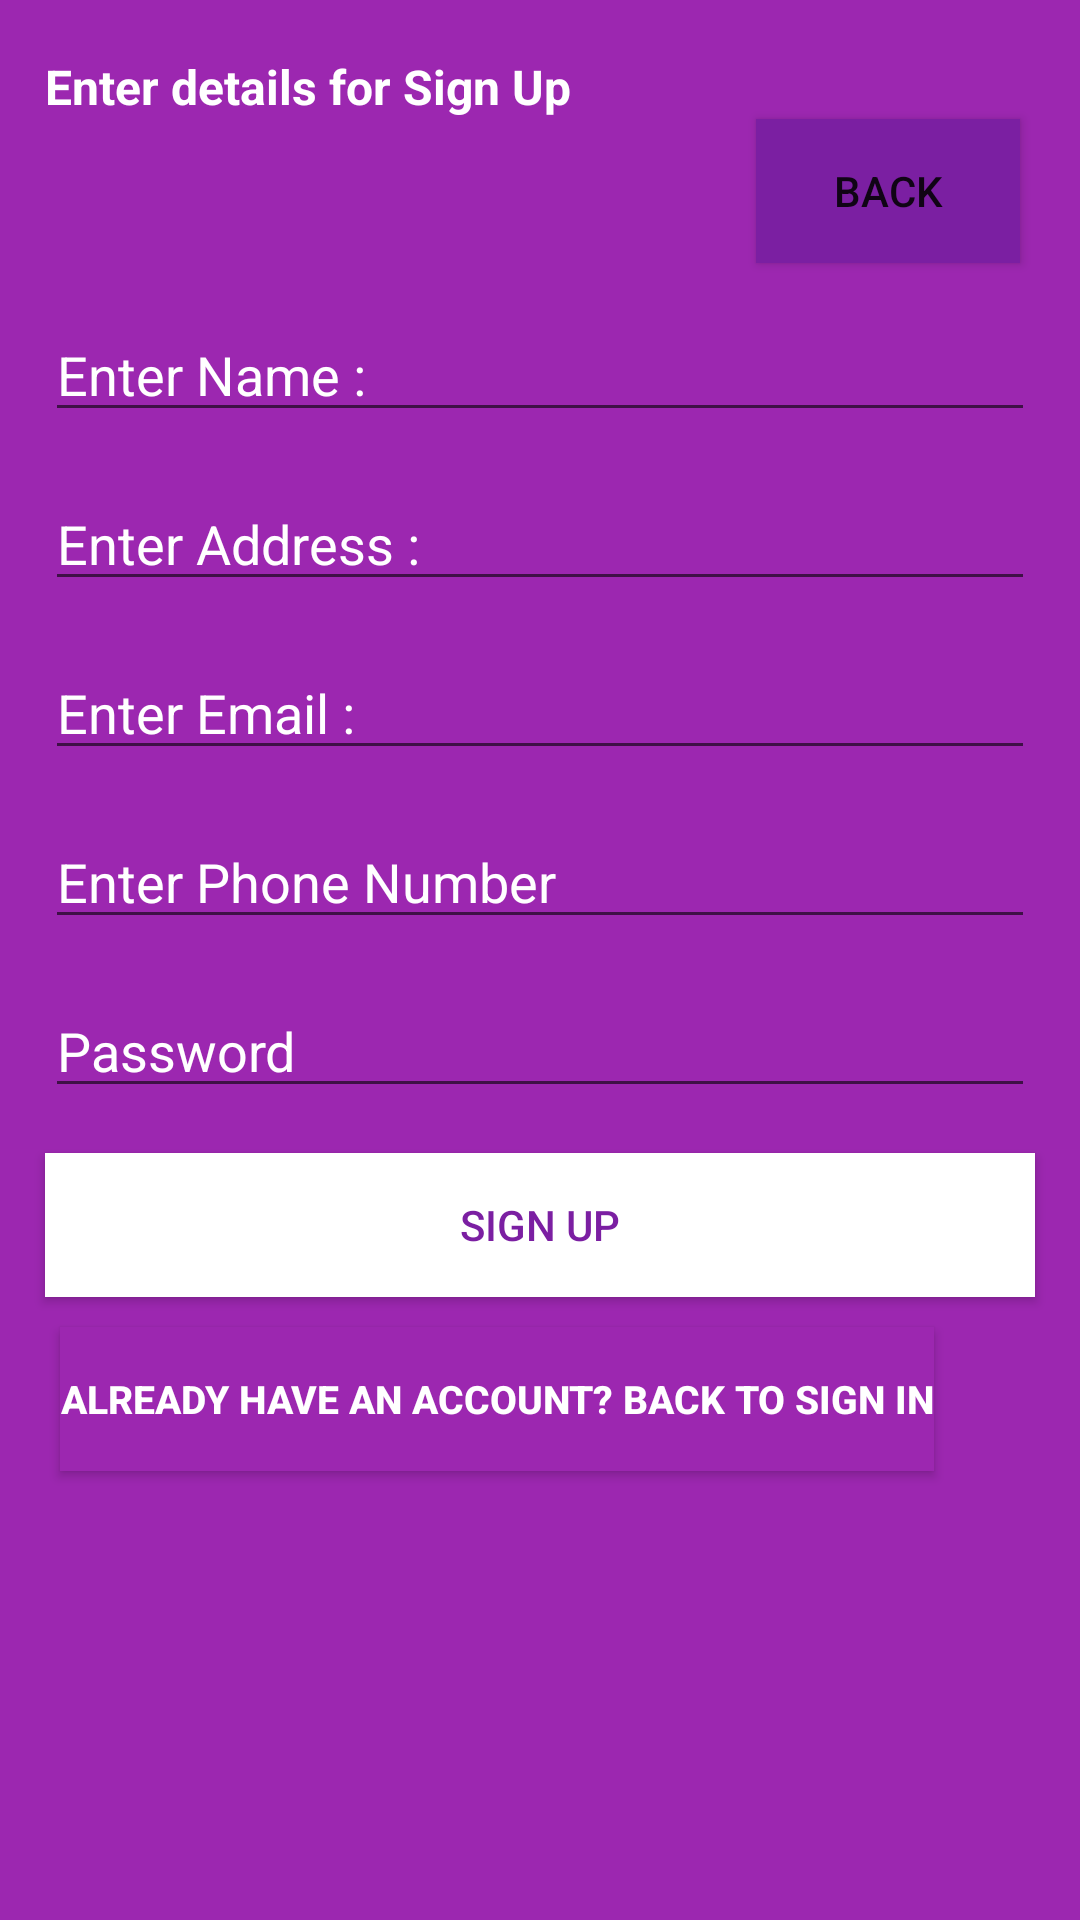

Produce the Android XML layout that renders to this screen, including the resource entries it uses.
<!-- AndroidManifest.xml: application theme Theme.OnlineBookShop -->
<!-- res/layout/activity_sign_up.xml -->
<?xml version="1.0" encoding="utf-8"?>
<LinearLayout xmlns:android="http://schemas.android.com/apk/res/android"
    xmlns:app="http://schemas.android.com/apk/res-auto"
    xmlns:tools="http://schemas.android.com/tools"
    android:layout_width="match_parent"
    android:layout_height="match_parent"
    android:background="@color/purpleprimary"
    android:orientation="vertical"
    tools:context=".SignUp">


    <TextView
        android:id="@+id/TvEnterDetailSU"
        android:layout_width="wrap_content"
        android:layout_height="wrap_content"
        android:layout_marginStart="15dp"
        android:layout_marginLeft="15dp"
        android:layout_marginTop="18dp"
        android:layout_marginEnd="15dp"
        android:layout_marginRight="15dp"
        android:shadowColor="@color/lightprimary"
        android:text="@string/enter_details_for_sign_up"
        android:textColor="@color/white"
        android:textColorHighlight="@color/lightprimary"
        android:textColorHint="#D62F2F"
        android:textSize="16sp"
        android:textStyle="bold" />
    <Button
        android:id="@+id/BTNback"
        android:layout_width="wrap_content"
        android:layout_height="wrap_content"
        android:layout_gravity="right"
        android:layout_marginEnd="20dp"
        android:layout_marginRight="20dp"
        android:background="@color/black"
        android:text="Back"
        app:backgroundTint="@color/purple_200" />

    <EditText
        android:id="@+id/EtNameSU"
        android:layout_width="match_parent"
        android:layout_height="wrap_content"
        android:layout_marginStart="15dp"
        android:layout_marginLeft="15dp"
        android:layout_marginTop="15dp"
        android:layout_marginEnd="15dp"
        android:layout_marginRight="15dp"
        android:ems="10"
        android:hint="Enter Name :"
        android:inputType="textPersonName"
        android:textColor="#FFFFFF"
        android:textColorHint="@color/white" />

    <EditText
        android:id="@+id/EtAddressSU"
        android:layout_width="match_parent"
        android:layout_height="wrap_content"
        android:layout_marginStart="15dp"
        android:layout_marginLeft="15dp"
        android:layout_marginTop="15dp"
        android:layout_marginEnd="15dp"
        android:layout_marginRight="15dp"
        android:ems="10"
        android:hint="Enter Address :"
        android:inputType="textPersonName"
        android:textColor="#FFFFFF"
        android:textColorHint="@color/white" />

    <EditText
        android:id="@+id/EtEmailSU"
        android:layout_width="match_parent"
        android:layout_height="wrap_content"
        android:layout_marginStart="15dp"
        android:layout_marginLeft="15dp"
        android:layout_marginTop="15dp"
        android:layout_marginEnd="15dp"
        android:layout_marginRight="15dp"
        android:ems="10"
        android:hint="Enter Email : "
        android:inputType="textEmailAddress"
        android:textColor="#FFFFFF"
        android:textColorHint="@color/white" />

    <EditText
        android:id="@+id/etPhoneSU"
        android:layout_width="match_parent"
        android:layout_height="wrap_content"
        android:layout_marginStart="15dp"
        android:layout_marginLeft="15dp"
        android:layout_marginTop="15dp"
        android:layout_marginEnd="15dp"
        android:layout_marginRight="15dp"
        android:ems="10"
        android:hint="Enter Phone Number"
        android:inputType="number"
        android:textColor="#FFFFFF"
        android:textColorHint="@color/white" />

    <EditText
        android:id="@+id/EtPassSU"
        android:layout_width="match_parent"
        android:layout_height="wrap_content"
        android:layout_marginStart="15dp"
        android:layout_marginLeft="15dp"
        android:layout_marginTop="15dp"
        android:layout_marginEnd="15dp"
        android:layout_marginRight="15dp"
        android:ems="10"
        android:hint="Password"
        android:inputType="textPersonName"
        android:textColor="#FFFFFF"
        android:textColorHint="@color/white" />

    <Button
        android:id="@+id/BtnSU"
        android:layout_width="match_parent"
        android:layout_height="wrap_content"
        android:layout_marginStart="15dp"
        android:layout_marginLeft="15dp"
        android:layout_marginTop="15dp"
        android:layout_marginEnd="15dp"
        android:layout_marginRight="15dp"
        android:background="@color/purpleprimary"
        android:text="@string/sign_up"
        android:textColor="@color/purple_200"
        app:backgroundTint="#FFFFFF" />

    <Button
        android:id="@+id/BtnBackToSignIn"
        android:layout_width="wrap_content"
        android:layout_height="wrap_content"
        android:layout_marginStart="20dp"
        android:layout_marginLeft="20dp"
        android:layout_marginTop="10dp"
        android:layout_marginEnd="15dp"
        android:layout_marginRight="15dp"
        android:background="@color/white"
        android:text="@string/already_have_an_account_back_to_sign_in"
        android:textColor="@color/white"
        android:textSize="13sp"
        android:textStyle="bold"
        app:backgroundTint="@color/purpleprimary" />

</LinearLayout>
<!-- resources referenced by this layout -->
<resources>
  <color name="black">#FF000000</color>
  <color name="lightprimary">#3F51B5</color>
  <color name="purple_200">#7B1FA2</color>
  <color name="purpleprimary">#9C27B0</color>
  <color name="white">#FFFFFFFF</color>
  <string name="already_have_an_account_back_to_sign_in">Already have an account? Back to sign in</string>
  <string name="enter_details_for_sign_up">Enter details for Sign Up</string>
  <string name="sign_up">Sign Up</string>
  <style name="Theme.OnlineBookShop" parent="Theme.MaterialComponents.DayNight.DarkActionBar">
          
          <item name="colorPrimary">@color/purple_500</item>
          <item name="colorPrimaryVariant">@color/purpleprimary</item>
          <item name="colorOnPrimary">@color/white</item>
          
          <item name="colorSecondary">@color/teal_200</item>
          <item name="colorSecondaryVariant">@color/teal_700</item>
          <item name="colorOnSecondary">@color/black</item>
          
          <item name="android:statusBarColor" tools:targetApi="l">?attr/colorPrimaryDark</item>
          
  
      </style>
  <color name="purple_500">#FF6200EE</color>
  <color name="teal_200">#FF03DAC5</color>
  <color name="teal_700">#FF018786</color>
</resources>
